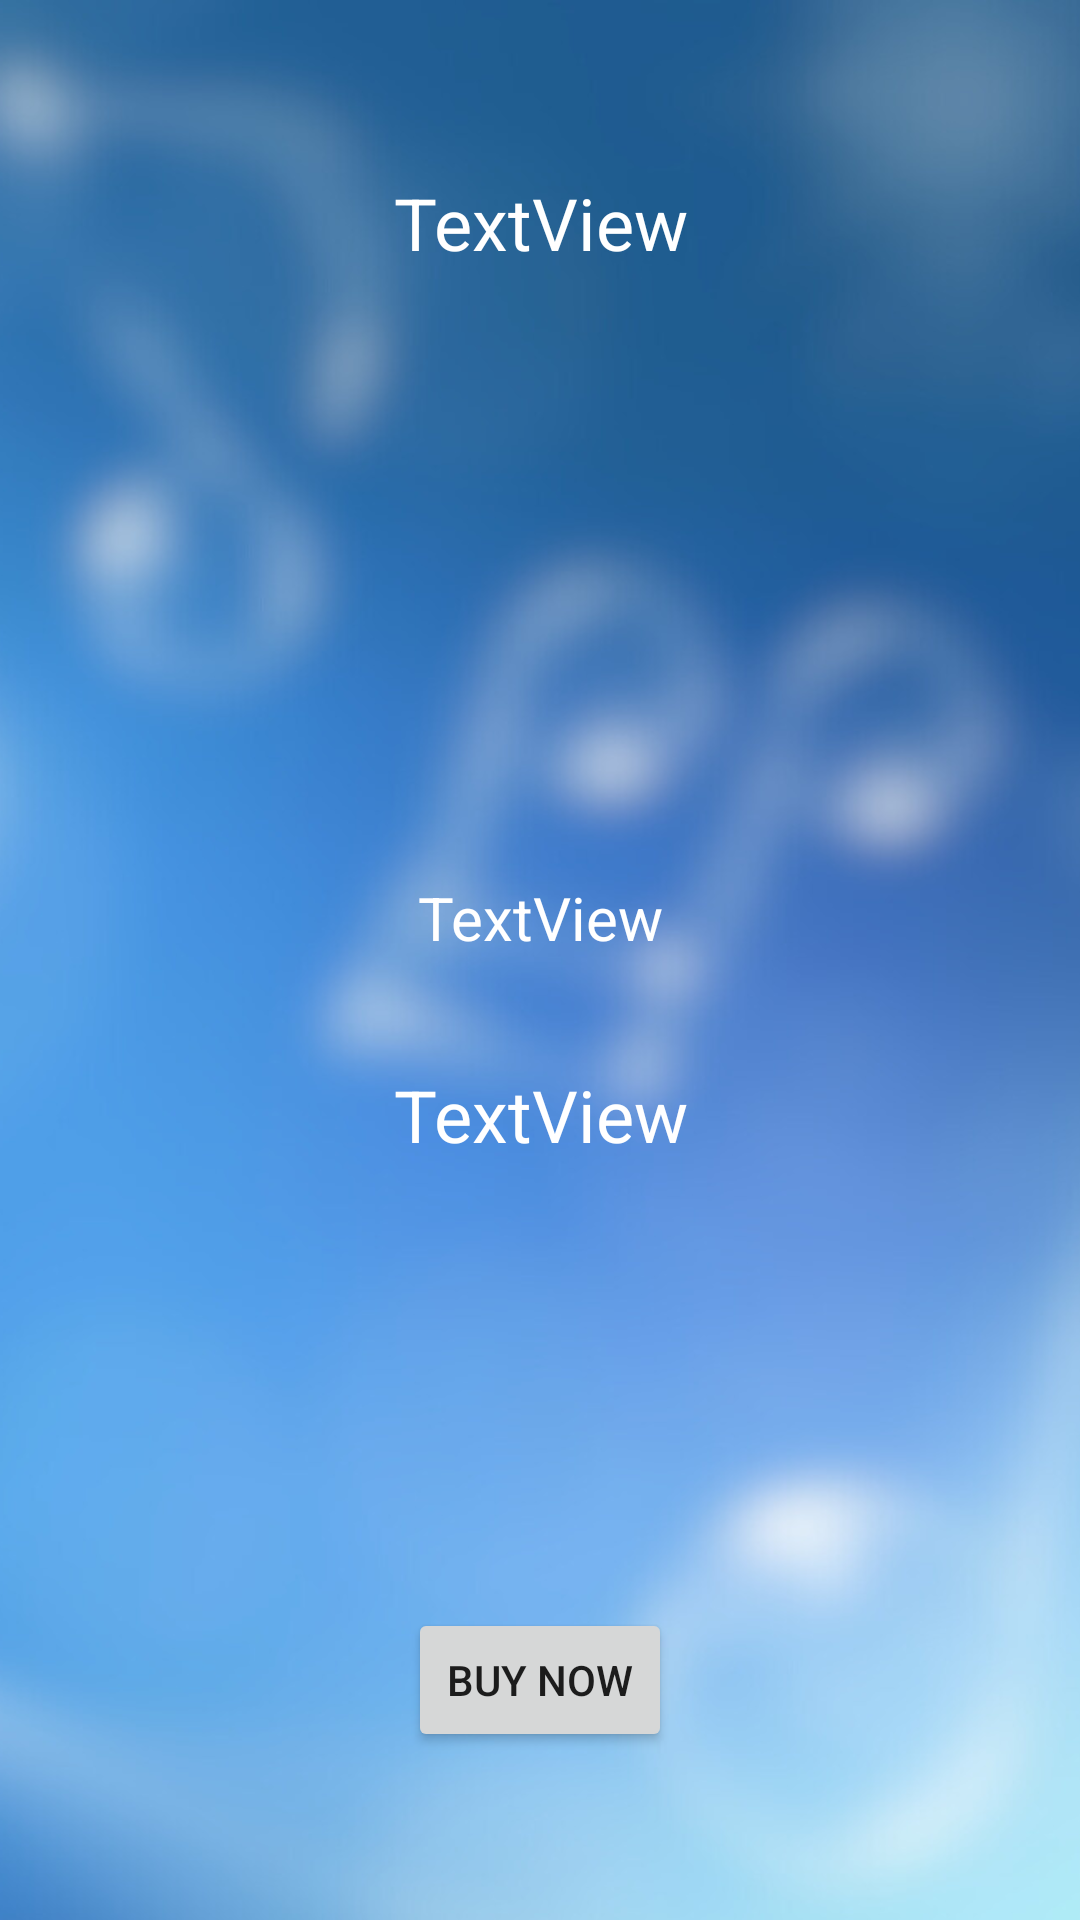

This screen was rendered from an Android layout file. Write that file and the resources it references.
<!-- AndroidManifest.xml: application theme Theme.FluteFusion -->
<!-- res/layout/fragment_store_detail.xml -->
<?xml version="1.0" encoding="utf-8"?>
<androidx.constraintlayout.widget.ConstraintLayout xmlns:android="http://schemas.android.com/apk/res/android"
    xmlns:app="http://schemas.android.com/apk/res-auto"
    xmlns:tools="http://schemas.android.com/tools"
    android:layout_width="match_parent"
    android:layout_height="match_parent"
    android:background="@drawable/bg_blur"
    tools:context=".RecyclerView.StoreDetailFragment">


    <TextView
        android:id="@+id/details_flutename"
        android:layout_width="0dp"
        android:layout_height="wrap_content"
        android:layout_marginTop="48dp"
        android:gravity="center"
        android:padding="10dp"
        android:text="TextView"
        android:textColor="@color/white"
        android:textSize="24sp"
        app:layout_constraintEnd_toEndOf="parent"
        app:layout_constraintHorizontal_bias="0.0"
        app:layout_constraintStart_toStartOf="parent"
        app:layout_constraintTop_toTopOf="parent" />

    <ImageView
        android:id="@+id/details_fluteImage"
        android:layout_width="300dp"
        android:layout_height="150dp"
        android:layout_marginTop="16dp"
        android:layout_marginBottom="24dp"
        app:layout_constraintBottom_toTopOf="@+id/details_flutedescriprion"
        app:layout_constraintEnd_toEndOf="parent"
        app:layout_constraintStart_toStartOf="parent"
        app:layout_constraintTop_toBottomOf="@+id/details_flutename"
        tools:src="@tools:sample/avatars" />

    <TextView
        android:id="@+id/details_flutedescriprion"
        android:layout_width="0dp"
        android:layout_height="wrap_content"
        android:layout_marginTop="16dp"
        android:gravity="center"
        android:padding="10dp"
        android:text="TextView"
        android:textColor="@color/white"
        android:textSize="20sp"
        app:layout_constraintEnd_toEndOf="parent"
        app:layout_constraintStart_toStartOf="parent"
        app:layout_constraintTop_toBottomOf="@+id/details_fluteImage" />

    <TextView
        android:id="@+id/details_flutePrice"
        android:layout_width="0dp"
        android:layout_height="wrap_content"
        android:layout_marginTop="16dp"
        android:gravity="center"
        android:padding="10dp"
        android:text="TextView"
        android:textColor="@color/white"
        android:textSize="24sp"
        app:layout_constraintEnd_toEndOf="parent"
        app:layout_constraintStart_toStartOf="parent"
        app:layout_constraintTop_toBottomOf="@+id/details_flutedescriprion" />

    <Button
        android:id="@+id/details_buyNowButton"
        android:layout_width="wrap_content"
        android:layout_height="wrap_content"
        android:layout_marginBottom="56dp"
        android:text="Buy Now"
        app:layout_constraintBottom_toBottomOf="parent"
        app:layout_constraintEnd_toEndOf="parent"
        app:layout_constraintStart_toStartOf="parent" />
</androidx.constraintlayout.widget.ConstraintLayout>
<!-- resources referenced by this layout -->
<resources>
  <color name="white">#FFFFFF</color>
  <!-- drawable bg_blur: png bitmap (drawable-v24, 556453 bytes) -->
  <style name="Theme.FluteFusion" parent="Theme.MaterialComponents.DayNight.DarkActionBar">
          
          <item name="colorPrimary">@color/blue_500</item>
          <item name="colorPrimaryVariant">@color/blue_700</item>
          <item name="colorOnPrimary">@color/white</item>
          
          <item name="colorSecondary">@color/teal_200</item>
          <item name="colorSecondaryVariant">@color/teal_700</item>
          <item name="colorOnSecondary">@color/white</item> 
          
          <item name="android:statusBarColor">?attr/colorPrimaryVariant</item>
          
      </style>
  <color name="blue_500">#2196F3</color>
  <color name="blue_700">#1976D2</color>
  <color name="teal_200">#009688</color>
  <color name="teal_700">#00796B</color>
</resources>
